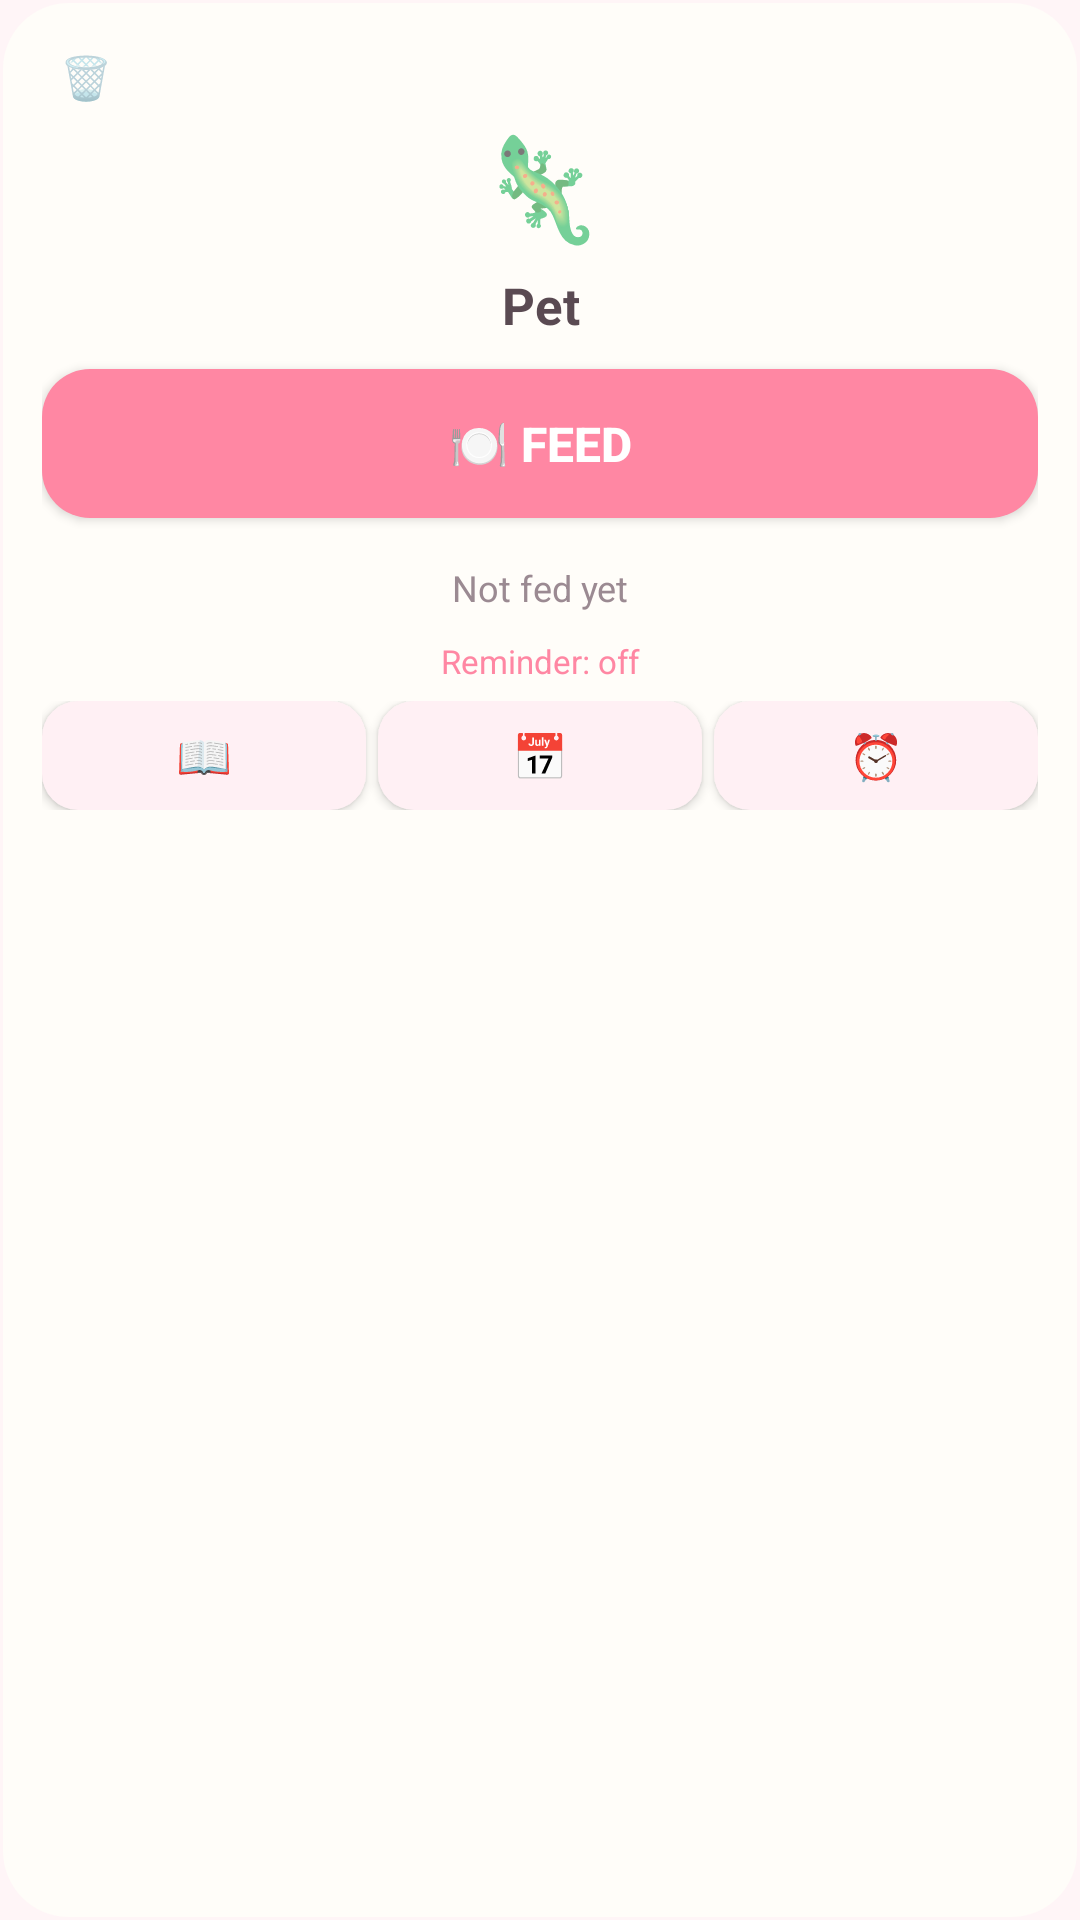

Write the Android layout XML for this screen, with the resource values it uses.
<!-- AndroidManifest.xml: application theme Theme.PetFeeding -->
<!-- res/layout/pet_card.xml -->
<?xml version="1.0" encoding="utf-8"?>
<LinearLayout xmlns:android="http://schemas.android.com/apk/res/android"
    android:id="@+id/card_root"
    android:layout_width="match_parent"
    android:layout_height="wrap_content"
    android:layout_margin="7dp"
    android:background="@drawable/card_bg"
    android:orientation="vertical"
    android:padding="14dp">

    <LinearLayout
        android:layout_width="match_parent" android:layout_height="wrap_content"
        android:orientation="horizontal" android:gravity="center_vertical">
        <TextView android:id="@+id/delete"
            android:layout_width="wrap_content" android:layout_height="wrap_content"
            android:text="🗑" android:textSize="14sp"
            android:background="?android:attr/selectableItemBackground"
            android:paddingHorizontal="6dp" android:paddingVertical="2dp" />
        <View android:layout_width="0dp" android:layout_height="1dp"
            android:layout_weight="1" />
        <TextView android:id="@+id/badge"
            android:layout_width="wrap_content" android:layout_height="wrap_content"
            android:text="@string/fed_today"
            android:textColor="@color/white" android:textSize="10sp" android:textStyle="bold"
            android:background="@drawable/badge_bg" android:paddingHorizontal="9dp"
            android:paddingVertical="4dp" android:visibility="gone" />
    </LinearLayout>

    <FrameLayout
        android:layout_width="match_parent" android:layout_height="wrap_content"
        android:background="?android:attr/selectableItemBackground">
        <TextView android:id="@+id/icon"
            android:layout_width="match_parent" android:layout_height="wrap_content"
            android:text="🦎" android:textSize="34sp" android:gravity="center"
            android:paddingVertical="2dp" />
        <ImageView android:id="@+id/photo"
            android:layout_width="56dp" android:layout_height="56dp"
            android:layout_gravity="center"
            android:scaleType="centerCrop"
            android:visibility="gone"
            android:contentDescription="pet photo" />
    </FrameLayout>

    <TextView android:id="@+id/name"
        android:layout_width="match_parent" android:layout_height="wrap_content"
        android:text="Pet" android:textColor="@color/text" android:textSize="17sp"
        android:textStyle="bold" android:gravity="center"
        android:background="?android:attr/selectableItemBackground"
        android:paddingVertical="4dp"
        android:drawablePadding="4dp" />

    <Button android:id="@+id/feed"
        android:layout_width="match_parent" android:layout_height="wrap_content"
        android:text="@string/feed" android:textColor="@color/white" android:textSize="16sp"
        android:textStyle="bold" android:background="@drawable/feed_button"
        android:layout_marginTop="6dp" android:paddingVertical="14dp" />

    <TextView android:id="@+id/last"
        android:layout_width="match_parent" android:layout_height="wrap_content"
        android:text="Not fed yet" android:textColor="@color/text_soft" android:textSize="12sp"
        android:gravity="center" android:layout_marginTop="8dp" android:minLines="2" />

    <TextView android:id="@+id/interval"
        android:layout_width="match_parent" android:layout_height="wrap_content"
        android:text="Reminder: off" android:textColor="@color/pink_dark" android:textSize="11sp"
        android:gravity="center" android:layout_marginTop="2dp" />

    <LinearLayout
        android:layout_width="match_parent" android:layout_height="wrap_content"
        android:orientation="horizontal" android:layout_marginTop="6dp">
        <Button android:id="@+id/hist"
            android:layout_width="0dp" android:layout_height="wrap_content"
            android:layout_weight="1" android:text="📖" android:textColor="@color/pink_dark"
            android:textSize="15sp" android:background="@drawable/hist_button"
            android:paddingVertical="8dp" android:paddingHorizontal="2dp"
            android:minWidth="0dp" android:minHeight="0dp"
            android:maxLines="1"
            android:layout_marginEnd="4dp" />
        <Button android:id="@+id/calendar"
            android:layout_width="0dp" android:layout_height="wrap_content"
            android:layout_weight="1" android:text="📅" android:textColor="@color/pink_dark"
            android:textSize="15sp" android:background="@drawable/hist_button"
            android:paddingVertical="8dp" android:paddingHorizontal="2dp"
            android:minWidth="0dp" android:minHeight="0dp"
            android:maxLines="1"
            android:layout_marginEnd="4dp" />
        <Button android:id="@+id/settings"
            android:layout_width="0dp" android:layout_height="wrap_content"
            android:layout_weight="1" android:text="⏰" android:textColor="@color/pink_dark"
            android:textSize="15sp" android:background="@drawable/hist_button"
            android:paddingVertical="8dp" android:paddingHorizontal="2dp"
            android:minWidth="0dp" android:minHeight="0dp"
            android:maxLines="1" />
    </LinearLayout>
</LinearLayout>
<!-- resources referenced by this layout -->
<resources>
  <color name="pink_dark">#FF87A3</color>
  <color name="text">#5A4A52</color>
  <color name="text_soft">#9B8A92</color>
  <color name="white">#FFFFFF</color>
  <!-- drawable badge_bg (drawable) -->
  <?xml version="1.0" encoding="utf-8"?>
  <shape xmlns:android="http://schemas.android.com/apk/res/android" android:shape="rectangle">
      <solid android:color="@color/mint_dark" />
      <corners android:radius="999dp" />
  </shape>
  <!-- drawable card_bg (drawable) -->
  <?xml version="1.0" encoding="utf-8"?>
  <shape xmlns:android="http://schemas.android.com/apk/res/android" android:shape="rectangle">
      <solid android:color="@color/cream" />
      <corners android:radius="22dp" />
      <stroke android:width="2dp" android:color="@android:color/transparent" />
  </shape>
  <!-- drawable feed_button (drawable) -->
  <?xml version="1.0" encoding="utf-8"?>
  <shape xmlns:android="http://schemas.android.com/apk/res/android" android:shape="rectangle">
      <solid android:color="@color/pink_dark" />
      <corners android:radius="16dp" />
  </shape>
  <!-- drawable hist_button (drawable) -->
  <?xml version="1.0" encoding="utf-8"?>
  <shape xmlns:android="http://schemas.android.com/apk/res/android" android:shape="rectangle">
      <solid android:color="#FFF0F4" />
      <corners android:radius="12dp" />
  </shape>
  <string name="fed_today">✓ Fed Today</string>
  <string name="feed">🍽️ Feed</string>
  <style name="Theme.PetFeeding" parent="Theme.MaterialComponents.Light.NoActionBar">
          <item name="colorPrimary">@color/pink_dark</item>
          <item name="colorPrimaryVariant">@color/pink</item>
          <item name="colorOnPrimary">@color/white</item>
          <item name="colorSecondary">@color/mint_dark</item>
          <item name="android:statusBarColor">@color/pink</item>
          <item name="android:windowBackground">@color/bg</item>
      </style>
  <color name="mint_dark">#7FD1A8</color>
  <color name="cream">#FFFDF9</color>
  <color name="pink">#FFB3C6</color>
  <color name="bg">#FFF5F7</color>
</resources>
